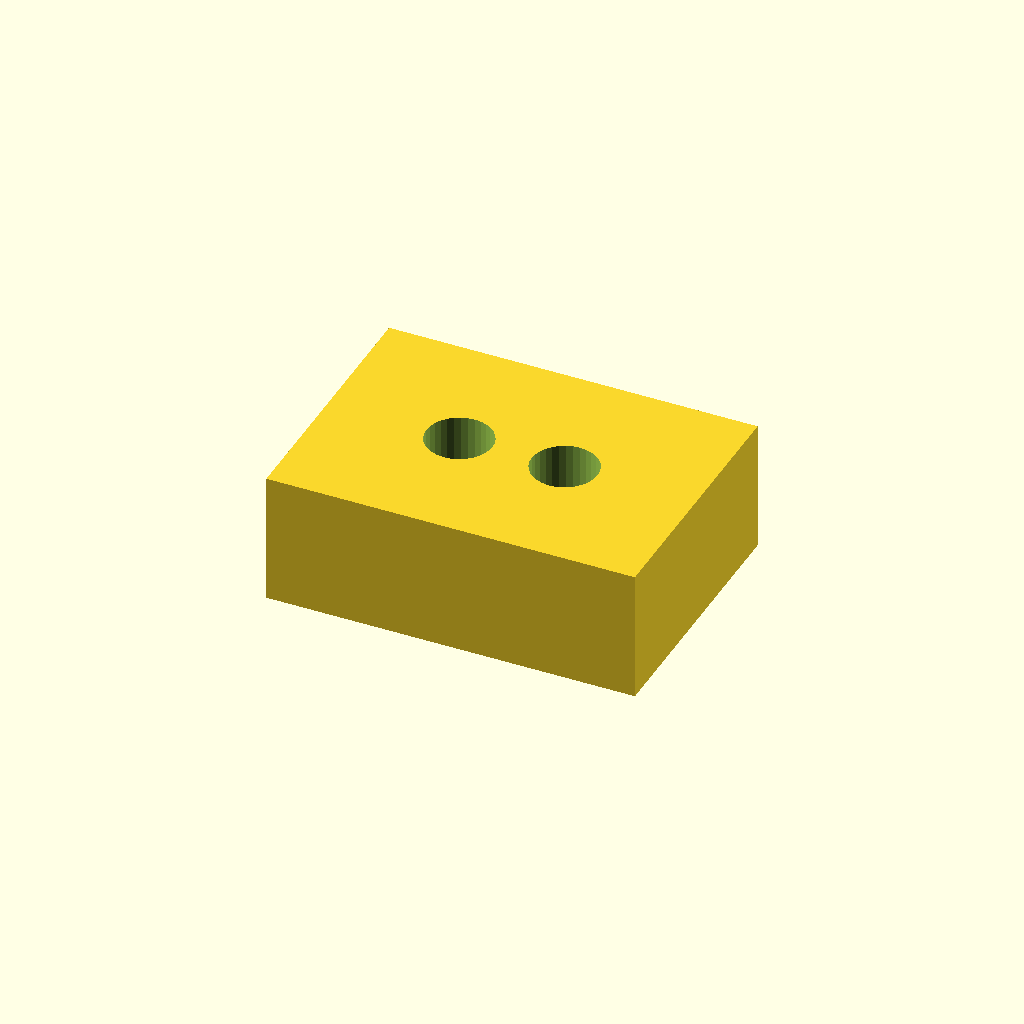
Cell 1: the model at its default parameters.
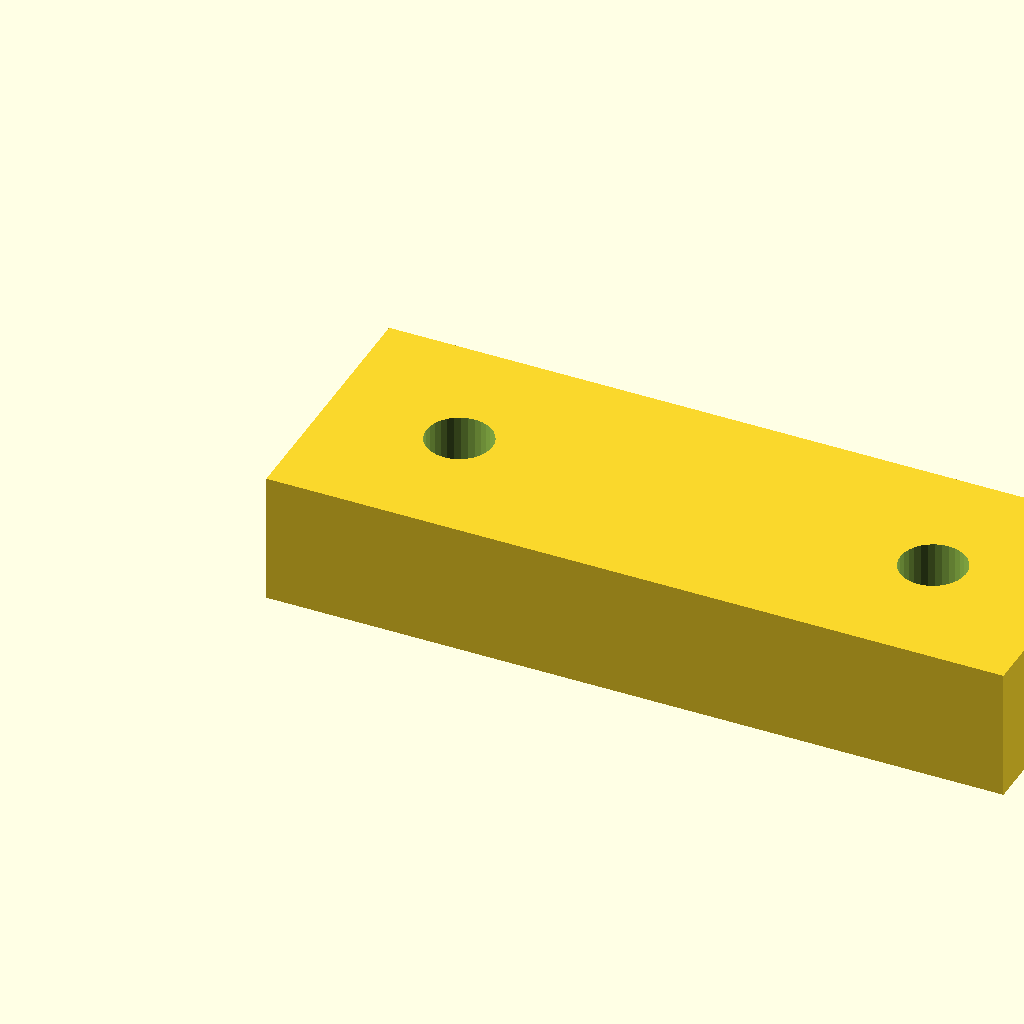
Cell 2: the same model with pad_l = 28.
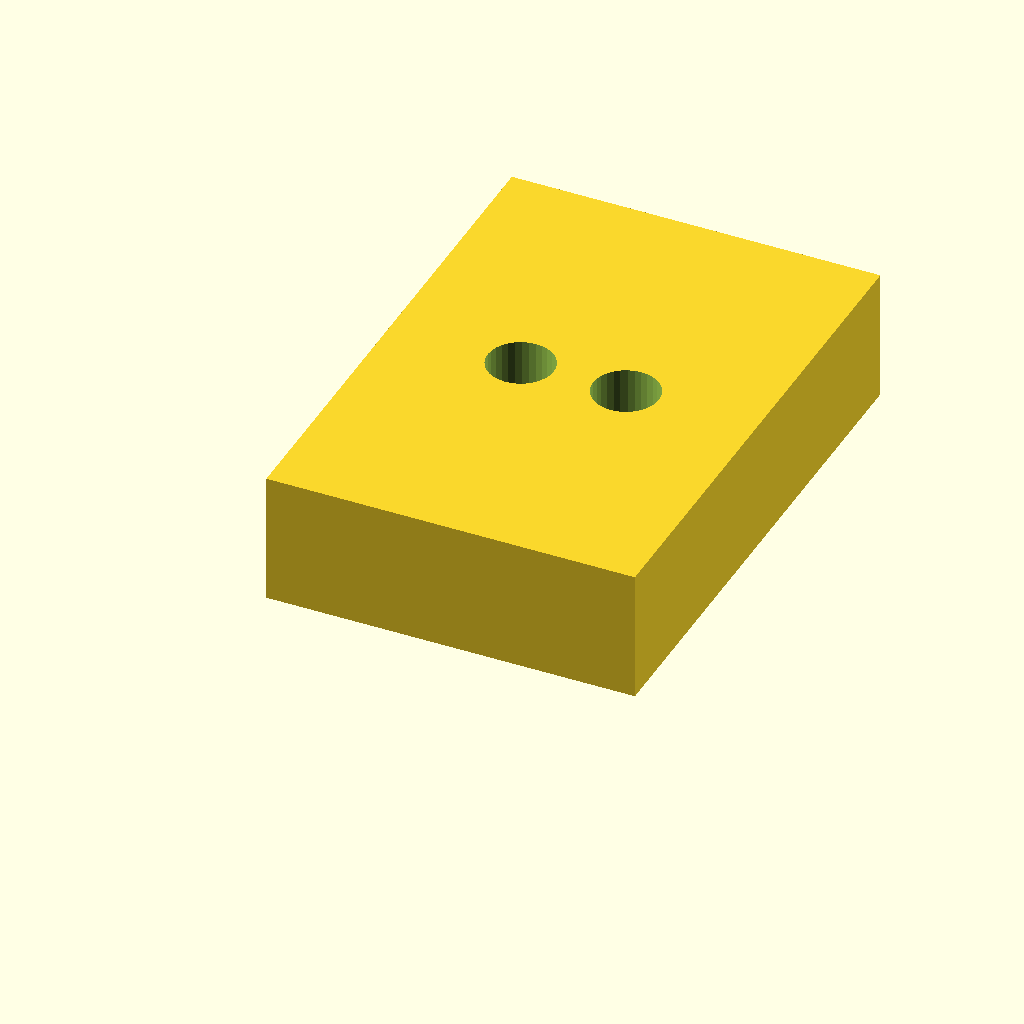
Cell 3 — pad_w set to 20, the other parameters unchanged.
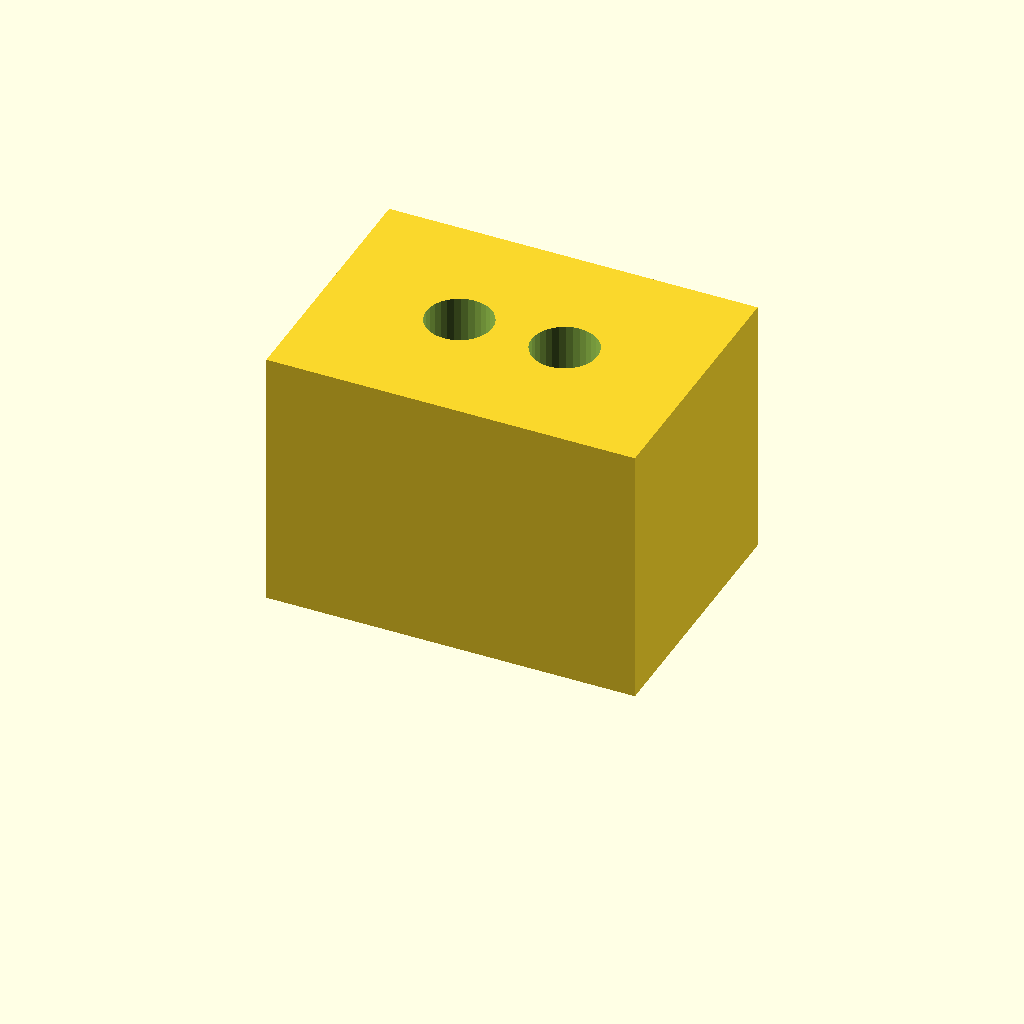
Cell 4 — pad_t set to 10, the other parameters unchanged.
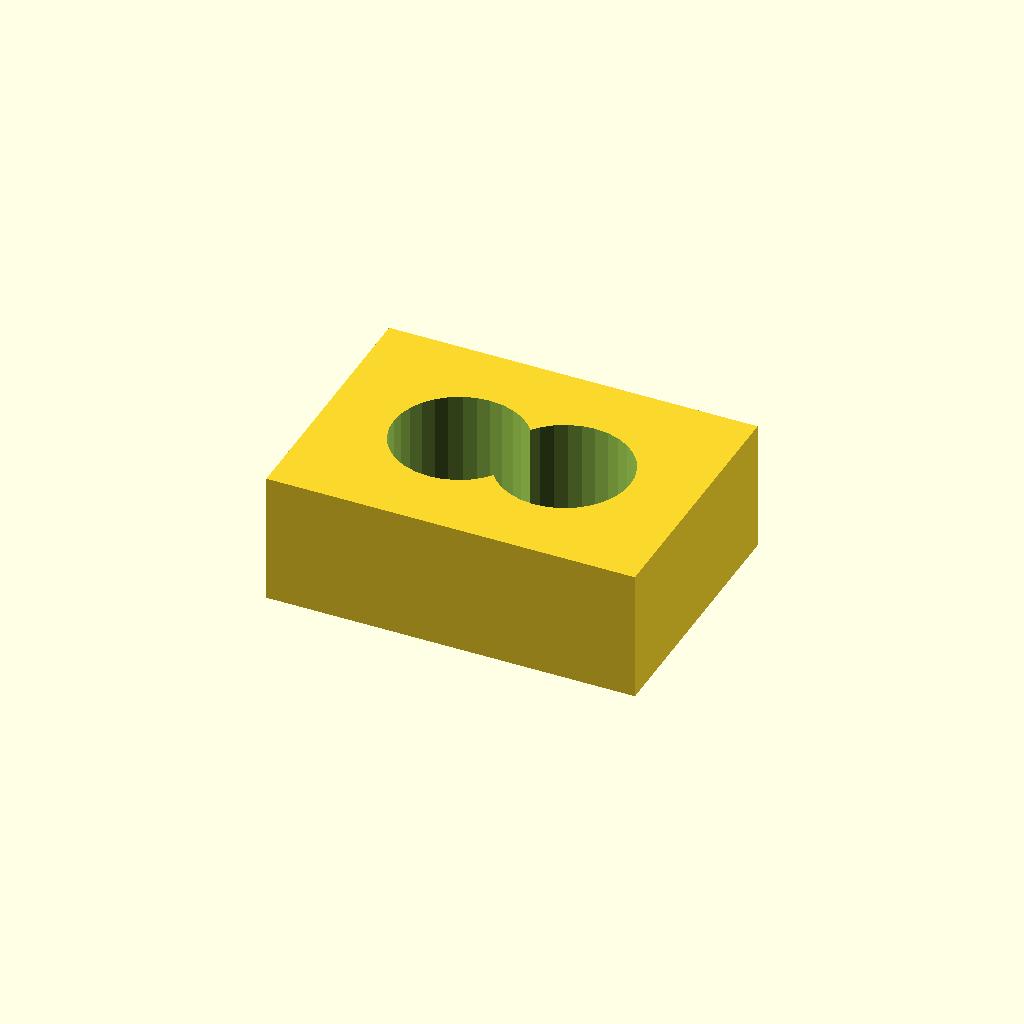
Cell 5: hole_d = 5 (everything else at default).
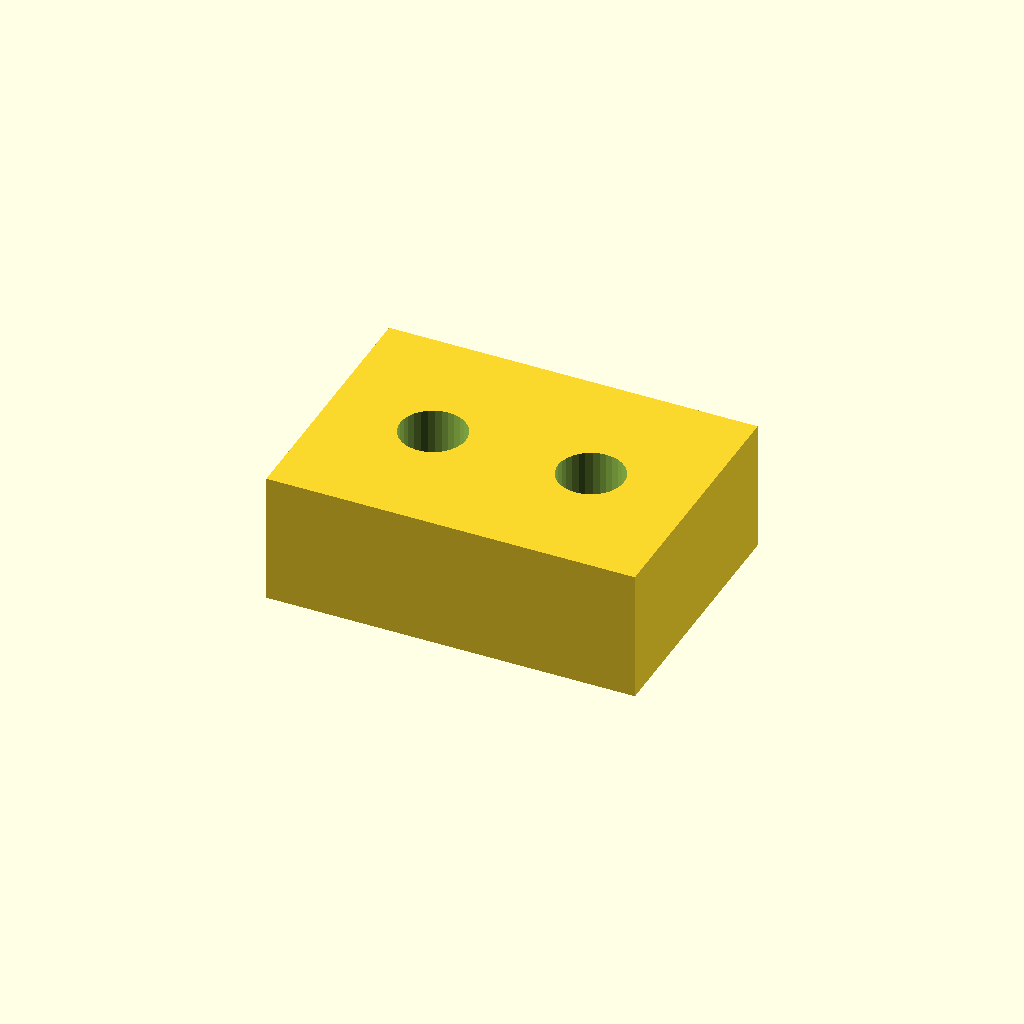
Cell 6: the same model with hole_x = 10.
One fixed orthographic camera (rotation 55°, 0°, 25°; colour scheme Cornfield) for every cell.
Source of the model, optional_data/data/scale1/microfeatures/part_0035.scad:
$fn = 32;

// ----------------------------------------------------------------------
// Micro pad: two-hole pad, 5-20 mm class
// ----------------------------------------------------------------------

// --- parameters (mm) ---
pad_l = 14;               // pad length, X
pad_w = 10;               // pad width, Y
pad_t = 5;                // pad thickness, Z
hole_d = 2.5;             // hole diameter
hole_x = 5;               // X of the first hole centre

difference() {
  cube([pad_l, pad_w, pad_t]);
  for (x = [hole_x, pad_l - hole_x])
    translate([x, pad_w / 2, -1])
      cylinder(h = pad_t + 2, d = hole_d);
}
Customizer parameters (derived from the source; name, type, default, range or options):
pad_l: number, default 14
pad_w: number, default 10
pad_t: number, default 5
hole_d: number, default 2.5
hole_x: number, default 5
